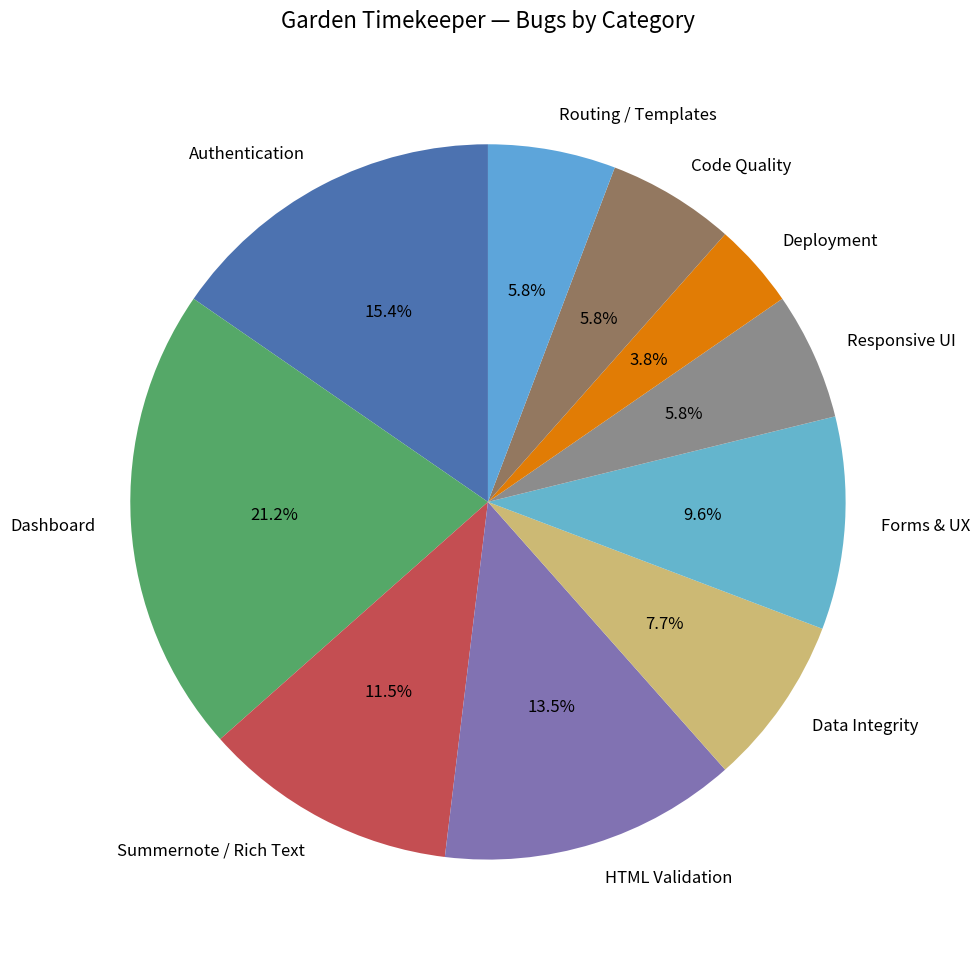

This figure's Python source:
import matplotlib.pyplot as plt

# Data from your final category counts
categories = [
    "Authentication",
    "Dashboard",
    "Summernote / Rich Text",
    "HTML Validation",
    "Data Integrity",
    "Forms & UX",
    "Responsive UI",
    "Deployment",
    "Code Quality",
    "Routing / Templates"
]

counts = [8, 11, 6, 7, 4, 5, 3, 2, 3, 3]

# Professional, clean colour palette
colors = [
    "#4C72B0", "#55A868", "#C44E52", "#8172B2", "#CCB974",
    "#64B5CD", "#8C8C8C", "#E17C05", "#937860", "#5DA5DA"
]

plt.figure(figsize=(10, 10))
plt.pie(
    counts,
    labels=categories,
    autopct="%1.1f%%",
    startangle=90,
    colors=colors,
    textprops={"fontsize": 12}
)

plt.title("Garden Timekeeper — Bugs by Category", fontsize=16, pad=20)
plt.tight_layout()

# Save the image
plt.savefig("bugs_by_category.png", dpi=300)

# Show the chart
plt.show()
